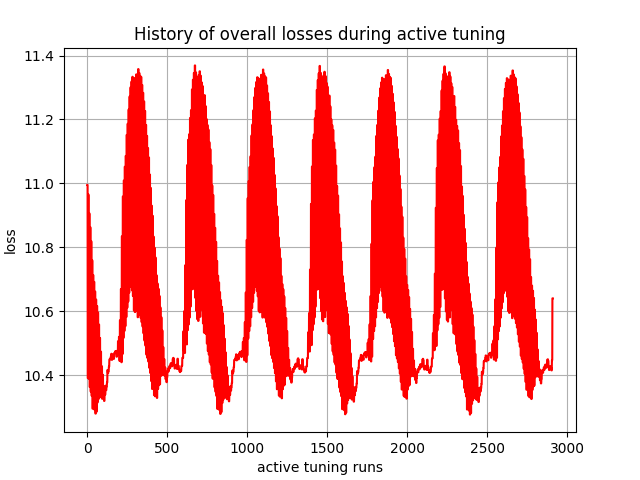

The table this chart was drawn from, first rows:
, 0
0, 11
1, 11
2, 11
3, 10.39
4, 10.39
5, 10.39
6, 10.97
7, 10.97
8, 10.97
9, 10.39
10, 10.39
11, 10.39
12, 10.91
13, 10.91
14, 10.91
15, 10.36
16, 10.36
17, 10.36
18, 10.86
19, 10.86
20, 10.86
21, 10.35
22, 10.35
23, 10.35
24, 10.82
25, 10.82
26, 10.82
27, 10.34
28, 10.34
29, 10.34
30, 10.76
31, 10.76
32, 10.76
33, 10.3
34, 10.3
35, 10.3
36, 10.71
37, 10.71
38, 10.71
39, 10.3
40, 10.3
41, 10.3
42, 10.69
43, 10.69
44, 10.69
45, 10.29
46, 10.29
47, 10.29
48, 10.66
49, 10.66
50, 10.66
51, 10.28
52, 10.28
53, 10.28
54, 10.64
55, 10.64
56, 10.64
57, 10.29
58, 10.29
59, 10.29
... 2,850 more rows
